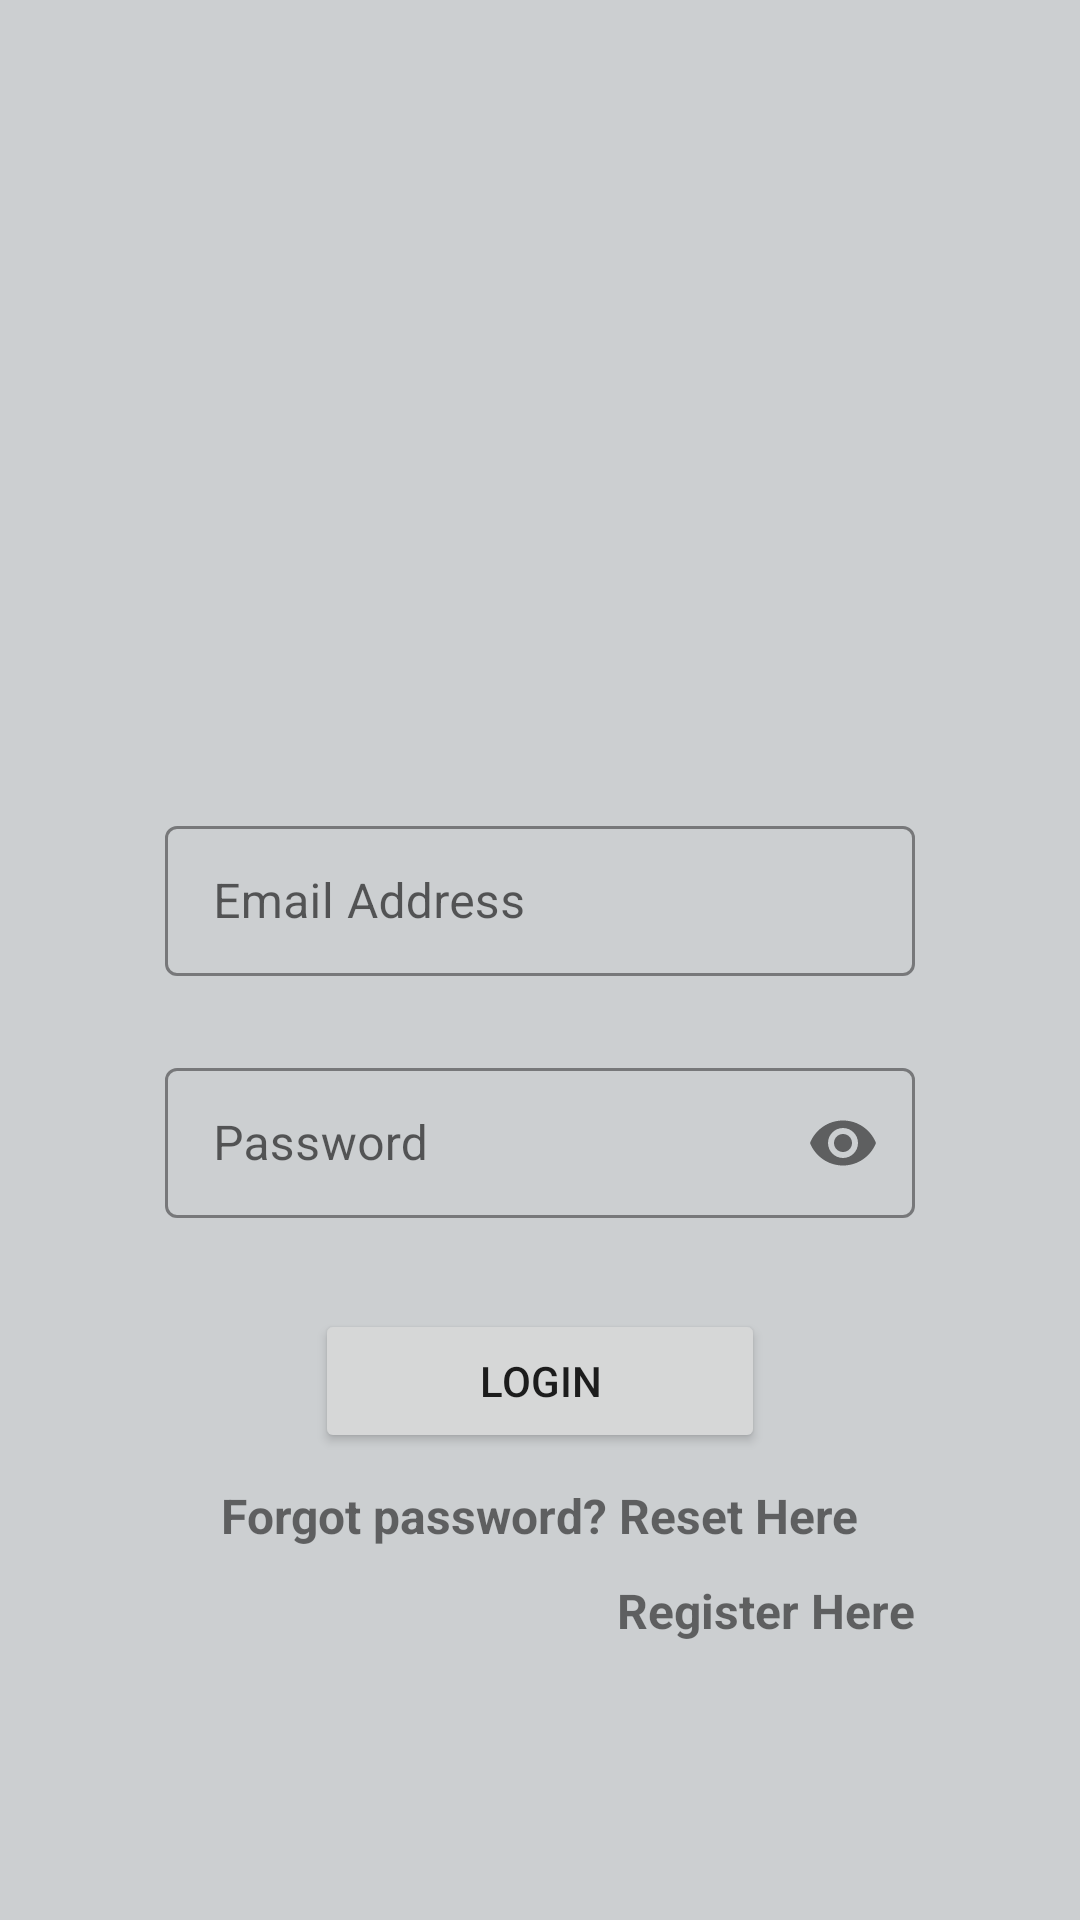

Produce the Android XML layout that renders to this screen, including the resource entries it uses.
<!-- AndroidManifest.xml: application theme AppTheme -->
<!-- res/layout/login_activity.xml -->
<?xml version="1.0" encoding="utf-8"?>
<LinearLayout xmlns:android="http://schemas.android.com/apk/res/android"
    xmlns:app="http://schemas.android.com/apk/res-auto"
    xmlns:tools="http://schemas.android.com/tools"
    android:layout_width="match_parent"
    android:layout_height="match_parent"
    android:orientation="vertical"
    android:background="@color/colorPrimaryLight"
    tools:context=".activities.Login">

    <ProgressBar
        android:id="@+id/login_progress"
        style="?android:attr/progressBarStyleLarge"
        android:layout_width="wrap_content"
        android:layout_height="wrap_content"
        android:layout_gravity="center_horizontal"
        android:layout_marginTop="200dp"
        android:visibility="gone" />

    <TextView
        android:id="@+id/tvLoad"
        android:layout_width="match_parent"
        android:layout_height="wrap_content"
        android:layout_marginTop="25dp"
        android:clickable="true"
        android:focusable="true"
        android:gravity="center_horizontal"
        android:textColor="@color/colorPrimary"
        android:textStyle="bold"
        android:visibility="gone" />

    <androidx.constraintlayout.widget.ConstraintLayout
        android:layout_width="match_parent"
        android:layout_height="match_parent"
        android:id="@+id/login_form">

        <ImageView
            android:id="@+id/ivLogo"
            android:layout_width="@dimen/image_logo_width"
            android:layout_height="@dimen/image_logo_height"
            android:layout_marginTop="@dimen/image_logo_top"
            android:contentDescription="@string/text_content_description"
            app:layout_constraintEnd_toEndOf="parent"
            app:layout_constraintStart_toStartOf="parent"
            app:layout_constraintTop_toTopOf="parent"
            app:srcCompat="@mipmap/ic_logo_foreground" />

        <com.google.android.material.textfield.TextInputLayout
            android:id="@+id/ilEmailAddress"
            style="@style/TextInputLayoutStyle"
            android:layout_width="@dimen/til_width"
            android:layout_height="wrap_content"
            app:boxBackgroundMode="outline"
            app:errorEnabled="true"
            app:layout_constraintEnd_toEndOf="parent"
            app:layout_constraintStart_toStartOf="parent"
            app:layout_constraintTop_toBottomOf="@+id/ivLogo">

            <com.google.android.material.textfield.TextInputEditText
                android:id="@+id/etEmailAddress"
                android:layout_width="match_parent"
                android:layout_height="@dimen/edit_text_height"
                android:drawableStart="@drawable/ic_email"
                android:drawablePadding="@dimen/drawable_padding"
                android:hint="@string/hint_email"
                android:inputType="textEmailAddress" />
        </com.google.android.material.textfield.TextInputLayout>

        <com.google.android.material.textfield.TextInputLayout
            android:id="@+id/ilPassword"
            style="@style/TextInputLayoutStyle"
            android:layout_width="@dimen/til_width"
            android:layout_height="wrap_content"
            android:layout_marginTop="@dimen/til_space"
            app:boxBackgroundMode="outline"
            app:errorEnabled="true"
            app:layout_constraintEnd_toEndOf="parent"
            app:layout_constraintStart_toStartOf="parent"
            app:layout_constraintTop_toBottomOf="@+id/ilEmailAddress"
            app:passwordToggleEnabled="true">

            <com.google.android.material.textfield.TextInputEditText
                android:id="@+id/etPassword"
                android:layout_width="match_parent"
                android:layout_height="@dimen/edit_text_height"
                android:drawableStart="@drawable/ic_lock"
                android:drawablePadding="@dimen/drawable_padding"
                android:hint="@string/hint_password"
                android:inputType="textPassword" />
        </com.google.android.material.textfield.TextInputLayout>

        <androidx.appcompat.widget.AppCompatButton
            android:id="@+id/btnLogin"
            android:layout_width="@dimen/button_width"
            android:layout_height="wrap_content"
            android:layout_marginTop="@dimen/button_top"
            android:onClick="btnLogin_onClick"
            android:text="@string/button_login"
            app:layout_constraintEnd_toEndOf="parent"
            app:layout_constraintStart_toStartOf="parent"
            app:layout_constraintTop_toBottomOf="@+id/ilPassword" />

        <TextView
            android:id="@+id/tvForgotPassword"
            android:layout_width="wrap_content"
            android:layout_height="wrap_content"
            android:layout_marginTop="@dimen/text_reset_top"
            android:clickable="true"
            android:focusable="true"
            android:text="@string/text_reset_password"
            android:textSize="@dimen/text_size"
            android:textStyle="bold"
            app:layout_constraintEnd_toEndOf="parent"
            app:layout_constraintStart_toStartOf="parent"
            app:layout_constraintTop_toBottomOf="@+id/btnLogin" />

        <ImageView
            android:id="@+id/ivRegister"
            android:layout_width="@dimen/icon_register_width"
            android:layout_height="@dimen/icon_register_height"
            android:layout_marginEnd="@dimen/icon_register_right"
            android:clickable="true"
            android:contentDescription="@string/text_content_description"
            android:focusable="true"
            app:layout_constraintEnd_toEndOf="parent"
            app:layout_constraintTop_toBottomOf="@+id/tvRegisterHere"
            app:srcCompat="@drawable/ic_person_add" />

        <TextView
            android:id="@+id/tvRegisterHere"
            android:layout_width="wrap_content"
            android:layout_height="wrap_content"
            android:layout_marginTop="@dimen/text_register_here_top"
            android:layout_marginEnd="@dimen/text_right"
            android:text="@string/text_register_here"
            android:textSize="@dimen/text_size"
            android:textStyle="bold"
            app:layout_constraintEnd_toEndOf="parent"
            app:layout_constraintTop_toBottomOf="@+id/tvForgotPassword" />
    </androidx.constraintlayout.widget.ConstraintLayout>
</LinearLayout>
<!-- resources referenced by this layout -->
<resources>
  <color name="colorPrimary">#607D8B</color>
  <color name="colorPrimaryLight">#CCCFD1</color>
  <dimen name="button_top">10dp</dimen>
  <dimen name="button_width">150dp</dimen>
  <dimen name="drawable_padding">5dp</dimen>
  <dimen name="edit_text_height">50dp</dimen>
  <dimen name="icon_register_height">50dp</dimen>
  <dimen name="icon_register_right">77dp</dimen>
  <dimen name="icon_register_width">50dp</dimen>
  <dimen name="image_logo_height">250dp</dimen>
  <dimen name="image_logo_top">20dp</dimen>
  <dimen name="image_logo_width">250dp</dimen>
  <dimen name="text_register_here_top">10dp</dimen>
  <dimen name="text_reset_top">10dp</dimen>
  <dimen name="text_right">55dp</dimen>
  <dimen name="text_size">16sp</dimen>
  <dimen name="til_space">5dp</dimen>
  <dimen name="til_width">250dp</dimen>
  <string name="button_login">LOGIN</string>
  <string name="hint_email">Email Address</string>
  <string name="hint_password">Password</string>
  <string name="text_content_description">TODO</string>
  <string name="text_register_here">Register Here</string>
  <string name="text_reset_password">Forgot password? Reset Here</string>
  <style name="TextInputLayoutStyle" parent="Widget.MaterialComponents.TextInputLayout.OutlinedBox">
          <item name="boxStrokeColor">@color/colorBoxStroke</item>
      </style>
  <style name="AppTheme" parent="Theme.MaterialComponents.Light.DarkActionBar">
          
          <item name="colorPrimary">@color/colorPrimary</item>
          <item name="colorPrimaryDark">@color/colorPrimaryDark</item>
          <item name="colorAccent">@color/colorAccent</item>
      </style>
  <color name="colorBoxStroke">#666F73</color>
  <color name="colorPrimaryDark">#455A64</color>
  <color name="colorAccent">#0D5E10</color>
</resources>
